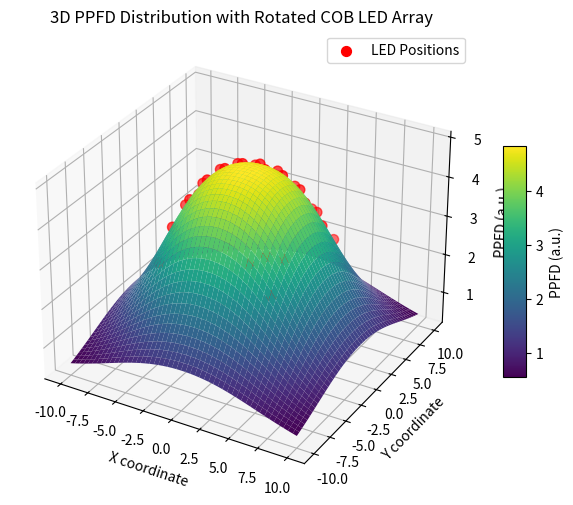

Reproduce this figure in Python.
import numpy as np
import matplotlib.pyplot as plt
import math
from mpl_toolkits.mplot3d import Axes3D

# Define layers for "Diamond: 61" pattern
layers = [
    [(0, 0)],
    [(-1, 0), (1, 0), (0, -1), (0, 1)],
    [(-1, -1), (1, -1), (-1, 1), (1, 1),
     (-2, 0), (2, 0), (0, -2), (0, 2)],
    [(-2, -1), (2, -1), (-2, 1), (2, 1),
     (-1, -2), (1, -2), (-1, 2), (1, 2),
     (-3, 0), (3, 0), (0, -3), (0, 3)],
    [(-2, -2), (2, -2), (-2, 2), (2, 2),
     (-3, -1), (3, -1), (-3, 1), (3, 1),
     (-1, -3), (1, -3), (-1, 3), (1, 3),
     (-4, 0), (4, 0), (0, -4), (0, 4)],
    [(-3, -2), (3, -2), (-3, 2), (3, 2),
     (-2, -3), (2, -3), (-2, 3), (2, 3),
     (-4, -1), (4, -1), (-4, 1), (4, 1),
     (-1, -4), (1, -4), (-1, 4), (1, 4),
     (-5, 0), (5, 0), (0, -5), (0, 5)]
]

# Array dimensions and spacing
light_array_width_ft = 10.0
light_array_height_ft = 10.0
spacing_x = light_array_width_ft / 7.2
spacing_y = light_array_height_ft / 7.2

center_x, center_y = 0.0, 0.0
theta = math.radians(45)  # Rotate by 45 degrees

# Build LED list with assigned intensities (center LED from layer 0)
leds = []
leds.append({'pos': (center_x, center_y), 'I': 1})

for layer_index, layer in enumerate(layers):
    if layer_index == 0:
        continue  # Center already added
    intensity = 1 + layer_index  # Increase intensity for outer layers
    for dot in layer:
        # Apply spacing and rotation
        x_offset = spacing_x * dot[0]
        y_offset = spacing_y * dot[1]
        rotated_x = x_offset * math.cos(theta) - y_offset * math.sin(theta)
        rotated_y = x_offset * math.sin(theta) + y_offset * math.cos(theta)
        pos = (center_x + rotated_x, center_y + rotated_y)
        leds.append({'pos': pos, 'I': intensity})

# Parameters for target plane (above the LED array)
h = 5.0   # height above the array
epsilon = 1e-6  # avoid division by zero

# Create grid for the target plane where PPFD is computed
grid_range = np.linspace(-10, 10, 400)
X, Y = np.meshgrid(grid_range, grid_range)
PPFD = np.zeros_like(X)

# Compute PPFD from each LED using a combined inverse square and cosine drop-off model
for led in leds:
    led_x, led_y = led['pos']
    I_led = led['I']
    dx = X - led_x
    dy = Y - led_y
    distance = np.sqrt(dx**2 + dy**2 + h**2) + epsilon
    PPFD += I_led * h / (distance**3)

# 3D visualization of the PPFD surface
fig = plt.figure(figsize=(8, 6))
ax = fig.add_subplot(111, projection='3d')
surf = ax.plot_surface(X, Y, PPFD, cmap='viridis', edgecolor='none')
fig.colorbar(surf, ax=ax, shrink=0.5, aspect=10, label='PPFD (a.u.)')

ax.set_title('3D PPFD Distribution with Rotated COB LED Array')
ax.set_xlabel('X coordinate')
ax.set_ylabel('Y coordinate')
ax.set_zlabel('PPFD (a.u.)')

# Helper: compute PPFD at a single (x,y) point
def compute_ppfd_at_point(x, y, leds, h, epsilon=1e-6):
    total = 0
    for led in leds:
        led_x, led_y = led['pos']
        d = np.sqrt((x - led_x)**2 + (y - led_y)**2 + h**2) + epsilon
        total += led['I'] * h / (d**3)
    return total

# Overlay LED positions by computing their PPFD on the target plane
led_xs, led_ys, led_zs = [], [], []
for led in leds:
    x, y = led['pos']
    led_xs.append(x)
    led_ys.append(y)
    led_zs.append(compute_ppfd_at_point(x, y, leds, h))

ax.scatter(led_xs, led_ys, led_zs, color='red', s=50, label='LED Positions')
ax.legend()

plt.show()
